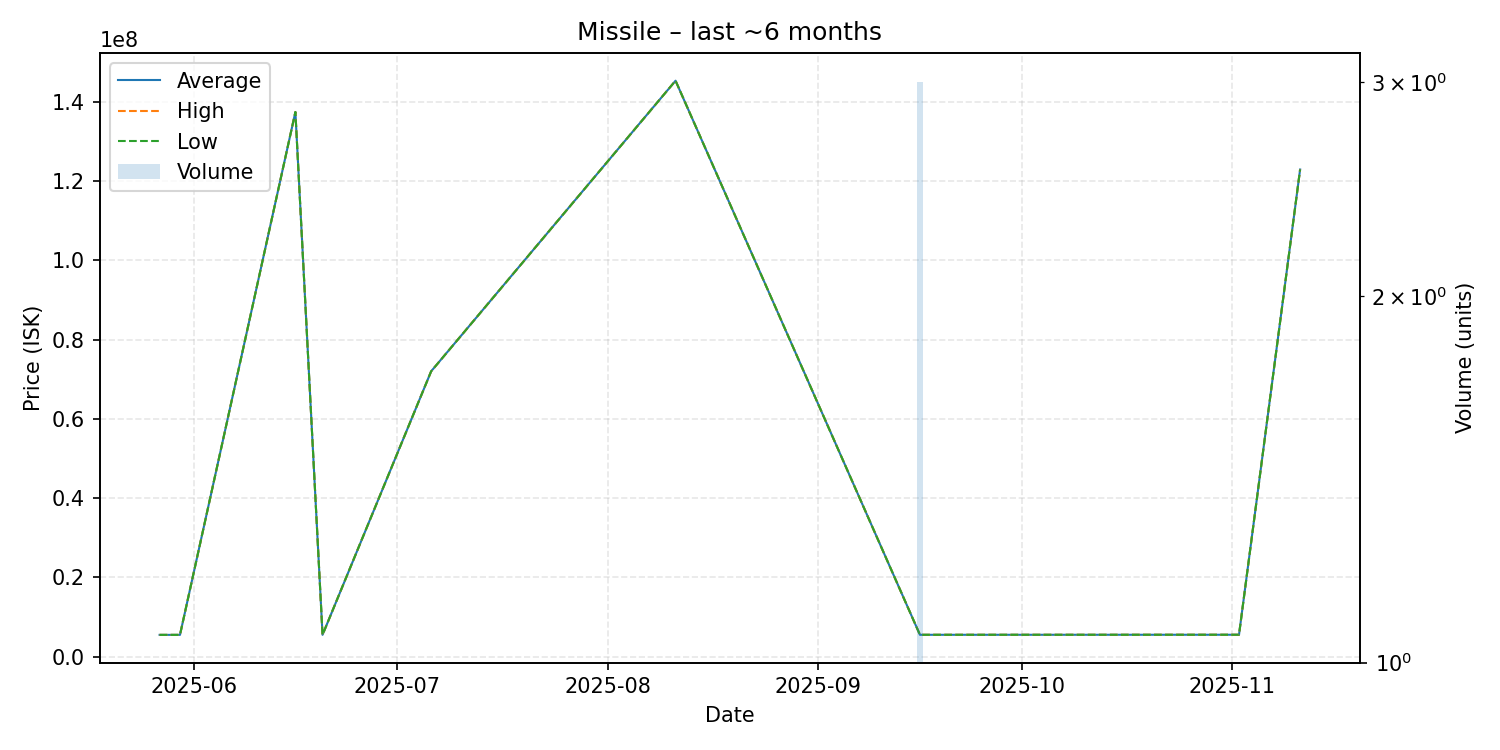

The table this chart was drawn from, first rows:
date, average, highest, lowest, order_count, volume
2025-05-27, 5512000, 5512000, 5512000, 1, 1
2025-05-30, 5513000, 5513000, 5513000, 1, 1
2025-06-16, 137400000, 137400000, 137400000, 1, 1
2025-06-20, 5521000, 5521000, 5521000, 1, 1
2025-07-06, 72000000, 72000000, 72000000, 1, 1
2025-08-11, 145300000, 145300000, 145300000, 1, 1
2025-09-16, 5531000, 5531000, 5531000, 1, 3
2025-09-18, 5531000, 5531000, 5531000, 1, 1
2025-11-02, 5544000, 5544000, 5544000, 1, 1
2025-11-11, 122900000, 122900000, 122900000, 1, 1
